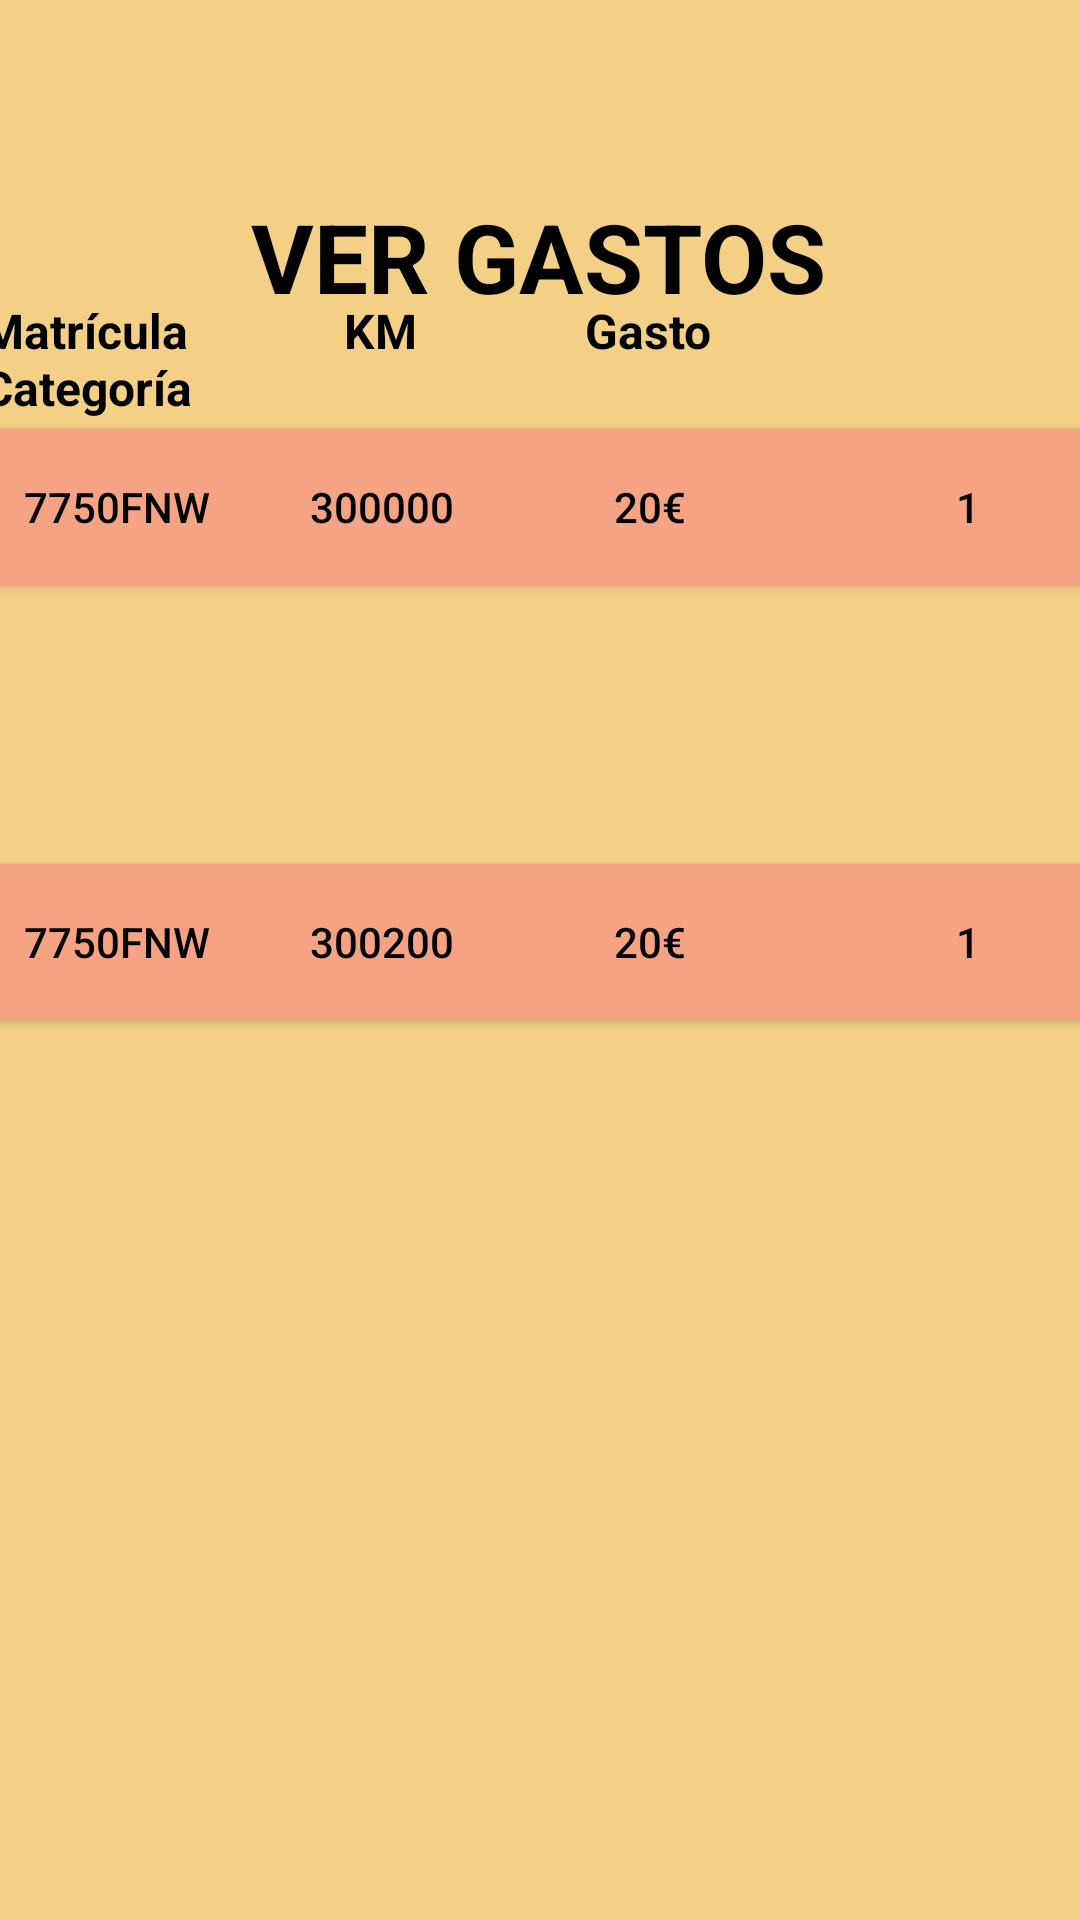

The Android layout XML behind this screen, and the referenced resources:
<!-- AndroidManifest.xml: application theme AppTheme -->
<!-- res/layout/activity_vergastos_apgmotor.xml -->
<?xml version="1.0" encoding="utf-8"?>
<androidx.constraintlayout.widget.ConstraintLayout xmlns:android="http://schemas.android.com/apk/res/android"
    xmlns:app="http://schemas.android.com/apk/res-auto"
    xmlns:tools="http://schemas.android.com/tools"
    android:id="@+id/kilometraje"
    android:layout_width="match_parent"
    android:layout_height="match_parent"
    android:background="#F4D086"
    tools:context=".vergastos_apgmotor">
    
    <TextView
        android:id="@+id/textView22"
        android:layout_width="wrap_content"
        android:layout_height="wrap_content"
        android:text="VER GASTOS"
        android:textColor="#000000"
        android:textSize="32sp"
        android:textStyle="bold"
        app:layout_constraintBottom_toBottomOf="parent"
        app:layout_constraintEnd_toEndOf="parent"
        app:layout_constraintHorizontal_bias="0.497"
        app:layout_constraintStart_toStartOf="parent"
        app:layout_constraintTop_toTopOf="parent"
        app:layout_constraintVertical_bias="0.107" />
    
    <TextView
        android:id="@+id/textView27"
        android:layout_width="371dp"
        android:layout_height="549dp"
        android:text="Matrícula             KM              Gasto                Categoría"
        android:textColor="#000000"
        android:textSize="16sp"
        android:textStyle="bold"
        app:layout_constraintBottom_toBottomOf="parent"
        app:layout_constraintEnd_toEndOf="parent"
        app:layout_constraintHorizontal_bias="0.6"
        app:layout_constraintStart_toStartOf="parent"
        app:layout_constraintTop_toBottomOf="@+id/textView22"
        app:layout_constraintVertical_bias="0.496" />
    
    <Button
        android:id="@+id/button"
        android:layout_width="365dp"
        android:layout_height="52dp"
        android:background="#F6A384"
        android:text="   7750FNW          300000                20€                           1"
        android:textAlignment="textStart"
        android:textColor="#000000"
        app:layout_constraintBottom_toBottomOf="@+id/textView27"
        app:layout_constraintEnd_toEndOf="parent"
        app:layout_constraintStart_toStartOf="parent"
        app:layout_constraintTop_toTopOf="@+id/textView27"
        app:layout_constraintVertical_bias="0.088" />
    
    <Button
        android:id="@+id/button"
        android:layout_width="365dp"
        android:layout_height="52dp"
        android:background="#F6A384"
        android:text="   7750FNW          300200                20€                           1"
        android:textAlignment="textStart"
        android:textColor="#000000"
        app:layout_constraintBottom_toBottomOf="@+id/textView27"
        app:layout_constraintEnd_toEndOf="parent"
        app:layout_constraintStart_toStartOf="parent"
        app:layout_constraintTop_toBottomOf="@+id/button"
        app:layout_constraintVertical_bias="0.483" />
    
</androidx.constraintlayout.widget.ConstraintLayout>
<!-- resources referenced by this layout -->
<resources>
  <style name="AppTheme" parent="Theme.AppCompat.DayNight.DarkActionBar">
          <item name="colorPrimary">@color/primario</item>
          <item name="colorSecondary">@color/secundario</item>
          <item name="colorAccent">@color/black</item>
  
          
          <item name="windowActionBar">false</item>
          <item name="windowNoTitle">true</item>
  
      </style>
  <color name="primario">#F4D086</color>
  <color name="secundario">#F6A384</color>
  <color name="black">#FF000000</color>
</resources>
